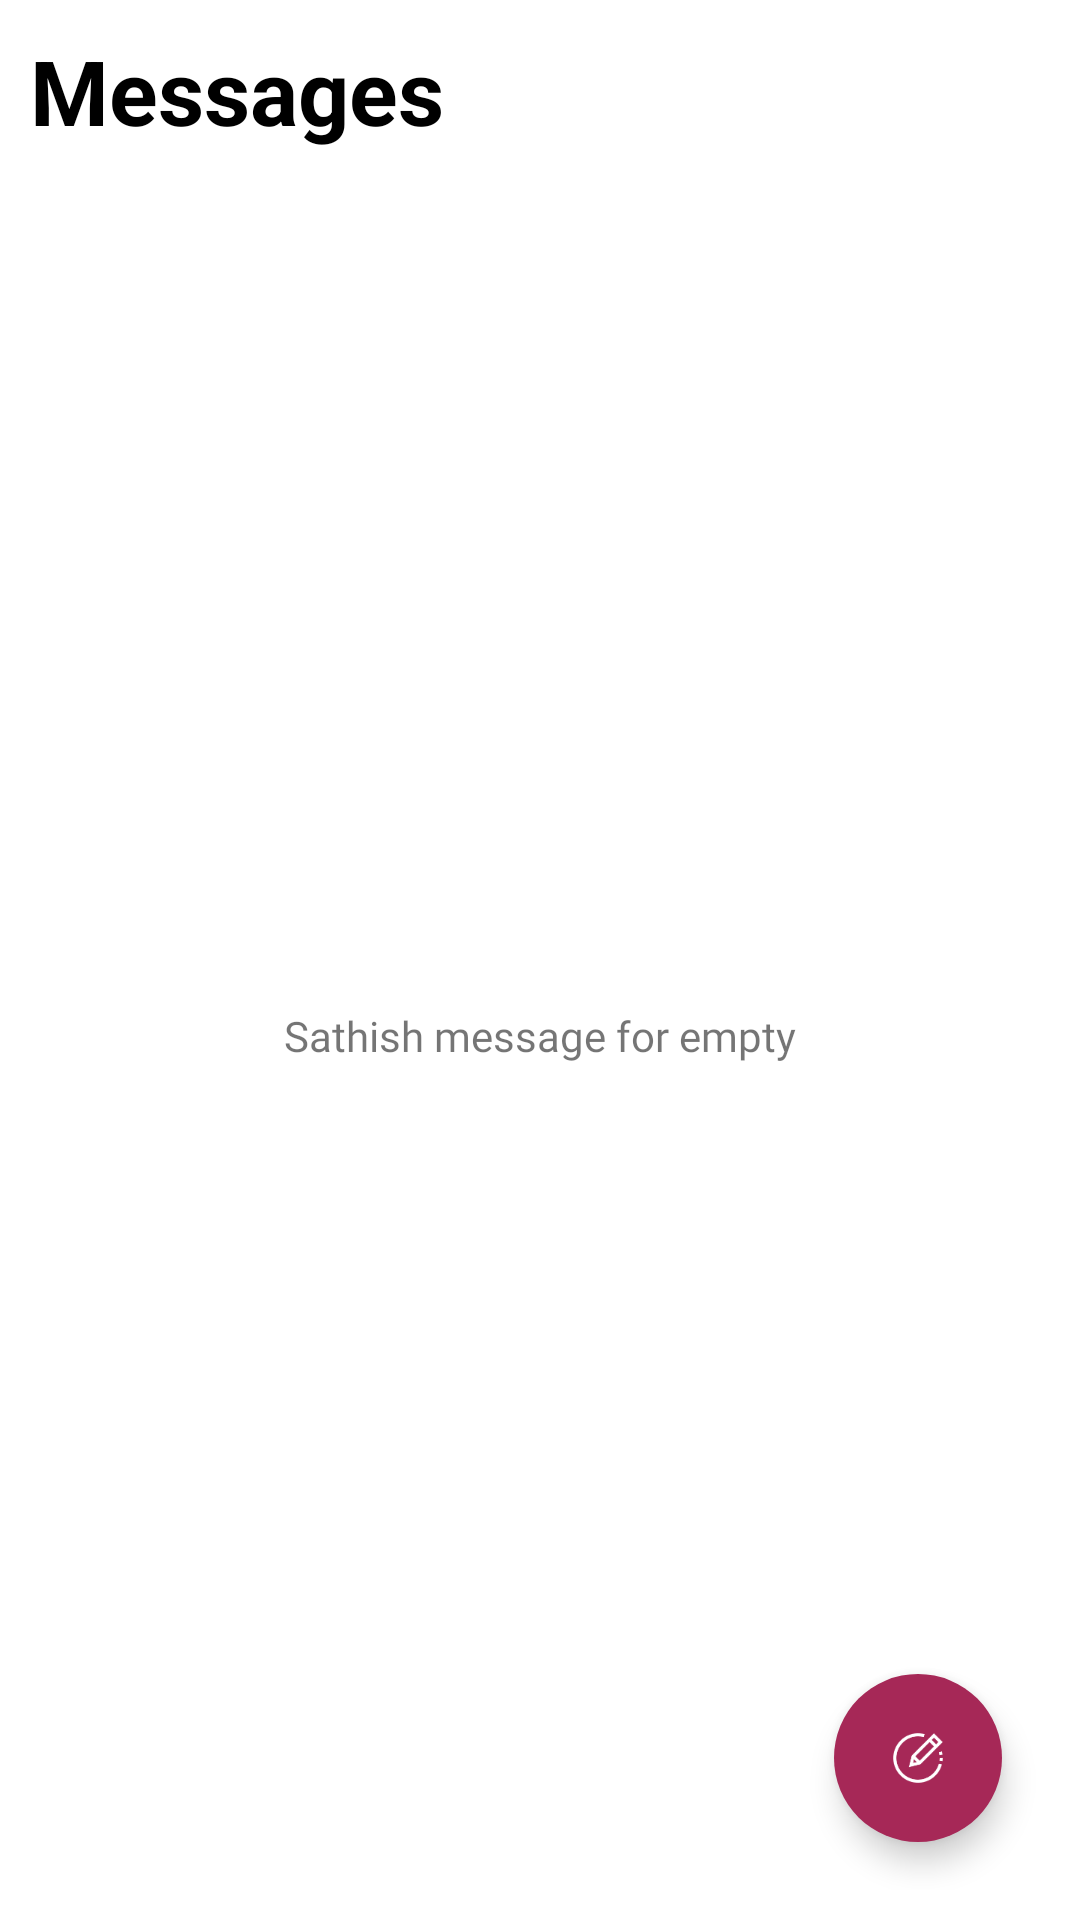

Reconstruct the res/layout file that produces this screen, plus the resources it refers to.
<!-- AndroidManifest.xml: application theme AppTheme -->
<!-- res/layout/fragment_messages.xml -->
<?xml version="1.0" encoding="utf-8"?>
<RelativeLayout xmlns:android="http://schemas.android.com/apk/res/android"
    xmlns:app="http://schemas.android.com/apk/res-auto"
    xmlns:tools="http://schemas.android.com/tools"
    android:layout_width="match_parent"
    android:layout_height="match_parent"
    android:background="@color/white"
    android:padding="10dp"
    tools:context="com.school.edsense_lite.messages.MessagesFragment">
    <TextView
        android:layout_width="wrap_content"
        android:layout_height="wrap_content"
        android:id="@+id/pagetitle"
        android:textStyle="bold"
        android:textSize="30sp"
        android:textColor="@color/black"
        android:text="Messages"/>
    <RelativeLayout
        xmlns:android="http://schemas.android.com/apk/res/android"
        android:layout_width="match_parent"
        android:background="@color/white"
        android:layout_marginTop="10dp"
        android:layout_below="@id/pagetitle"
        android:layout_height="wrap_content">
        <android.support.v7.widget.RecyclerView
            android:id="@+id/messagesRecyclerview"
            android:layout_width="match_parent"
            android:layout_height="match_parent" />
        <include layout="@layout/empty_text"/>
    </RelativeLayout>
    <android.support.design.widget.FloatingActionButton
        android:id="@+id/new_message_button"
        android:layout_width="wrap_content"
        android:layout_height="wrap_content"
        android:src="@drawable/ic_compose"
        app:backgroundTint="@color/primary"
        app:borderWidth="0dp"
        android:layout_alignParentBottom="true"
        android:layout_alignParentEnd="true"
        android:layout_marginBottom="16dp"
        android:layout_marginEnd="16dp"/>

</RelativeLayout>
<!-- res/layout/empty_text.xml (included above) -->
<?xml version="1.0" encoding="utf-8"?>
<FrameLayout
    xmlns:android="http://schemas.android.com/apk/res/android"
    android:layout_width="wrap_content"
    android:layout_height="wrap_content"
    android:layout_centerInParent="true">

    <TextView
        android:layout_width="wrap_content"
        android:layout_height="wrap_content"
        android:gravity="center"
        android:id="@+id/empty_view"
        android:textSize="14sp"
        android:fontFamily="@font/framd"
        android:text="Sathish message for empty"/>

</FrameLayout>
<!-- resources referenced by this layout -->
<resources>
  <color name="black">#000000</color>
  <color name="primary">#A62857</color>
  <color name="white">#FFFFFF</color>
  <!-- drawable ic_compose: png bitmap (drawable, 3218 bytes) -->
  <style name="AppTheme" parent="Theme.AppCompat.Light.NoActionBar">
          
          <item name="colorPrimary">@color/primary</item>
          
          
      </style>
</resources>
